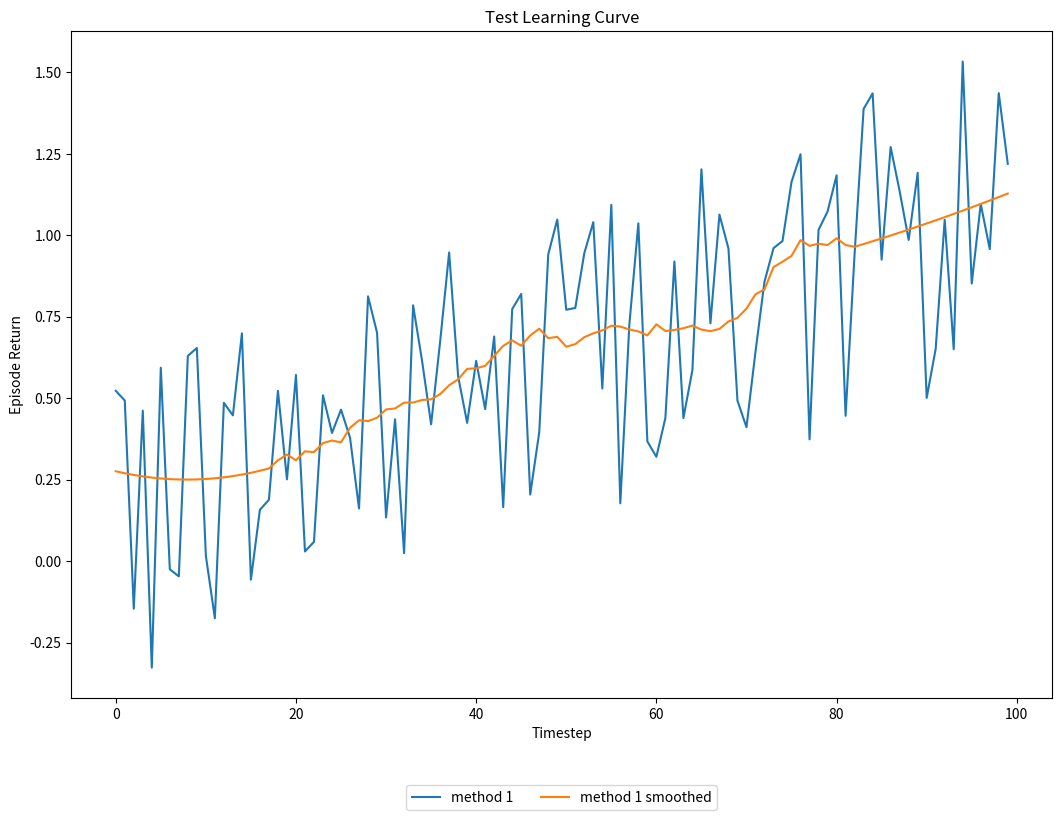

Python code for this plot:
#!/usr/bin/env python3
# -*- coding: utf-8 -*-
"""
Practical for course 'Reinforcement Learning',
Leiden University, The Netherlands
[redacted]
"""

import numpy as np
import matplotlib.pyplot as plt
from scipy.signal import savgol_filter

class LearningCurvePlot:

    def __init__(self,title=None):
        self.fig,self.ax = plt.subplots(figsize=(15, 8))
        # self.fig,self.ax = plt.subplots()
        self.fig.tight_layout(rect=[0, 0, 0.7, 1])
        self.ax.set_xlabel('Timestep')
        self.ax.set_ylabel('Episode Return')      
        if title is not None:
            self.ax.set_title(title)
        
    def add_curve(self,x,y,label=None):
        ''' y: vector of average reward results
        label: string to appear as label in plot legend '''
        if label is not None:
            self.ax.plot(x,y,label=label)
        else:
            self.ax.plot(x,y)

    def add_fill_between(self,x,y1,y2,label=None):
        ''' y: vector of average reward results
        label: string to appear as label in plot legend '''
        self.ax.fill_between(x, y1, y2, alpha=.5, linewidth=0, label=label)
    
    def set_ylim(self,lower,upper):
        self.ax.set_ylim([lower,upper])

    def add_hline(self,height,label):
        self.ax.axhline(height,ls='--',c='k',label=label)

    def save(self,name='test.png'):
        ''' name: string for filename of saved figure '''
        box = self.ax.get_position()
        self.ax.set_position([box.x0, box.y0 + box.height * 0.1, box.width, box.height * 0.9])
        self.ax.legend(loc='upper center', bbox_to_anchor=(0.5, -0.12), ncol=3)
        # self.ax.legend(bbox_to_anchor=(1.05, 1), loc='upper left')
        self.fig.savefig(name, dpi=300, bbox_inches='tight')
        # self.fig.savefig(name,dpi=300)


def smooth(y, window, poly=2):
    '''
    y: vector to be smoothed 
    window: size of the smoothing window '''
    return savgol_filter(y,window,poly)

def softmax(x, temp):
    ''' Computes the softmax of vector x with temperature parameter 'temp' '''
    x = x / temp # scale by temperature
    z = x - max(x) # substract max to prevent overflow of softmax 
    return np.exp(z)/np.sum(np.exp(z)) # compute softmax

def argmax(x):
    ''' Own variant of np.argmax with random tie breaking '''
    try:
        return np.random.choice(np.where(x == np.max(x))[0])
    except:
        return np.argmax(x)

def linear_anneal(t,T,start,final,percentage):
    ''' Linear annealing scheduler
    t: current timestep
    T: total timesteps
    start: initial value
    final: value after percentage*T steps
    percentage: percentage of T after which annealing finishes
    ''' 
    final_from_T = int(percentage*T)
    if t > final_from_T:
        return final
    else:
        return final + (start - final) * (final_from_T - t)/final_from_T

if __name__ == '__main__':
    # Test Learning curve plot
    x = np.arange(100)
    y = 0.01*x + np.random.rand(100) - 0.4 # generate some learning curve y
    LCTest = LearningCurvePlot(title="Test Learning Curve")
    LCTest.add_curve(x,y,label='method 1')
    LCTest.add_curve(x,smooth(y,window=35),label='method 1 smoothed')
    # LCTest.add_fill_between(x,,label='fill')
    LCTest.save(name='learning_curve_test.png')
